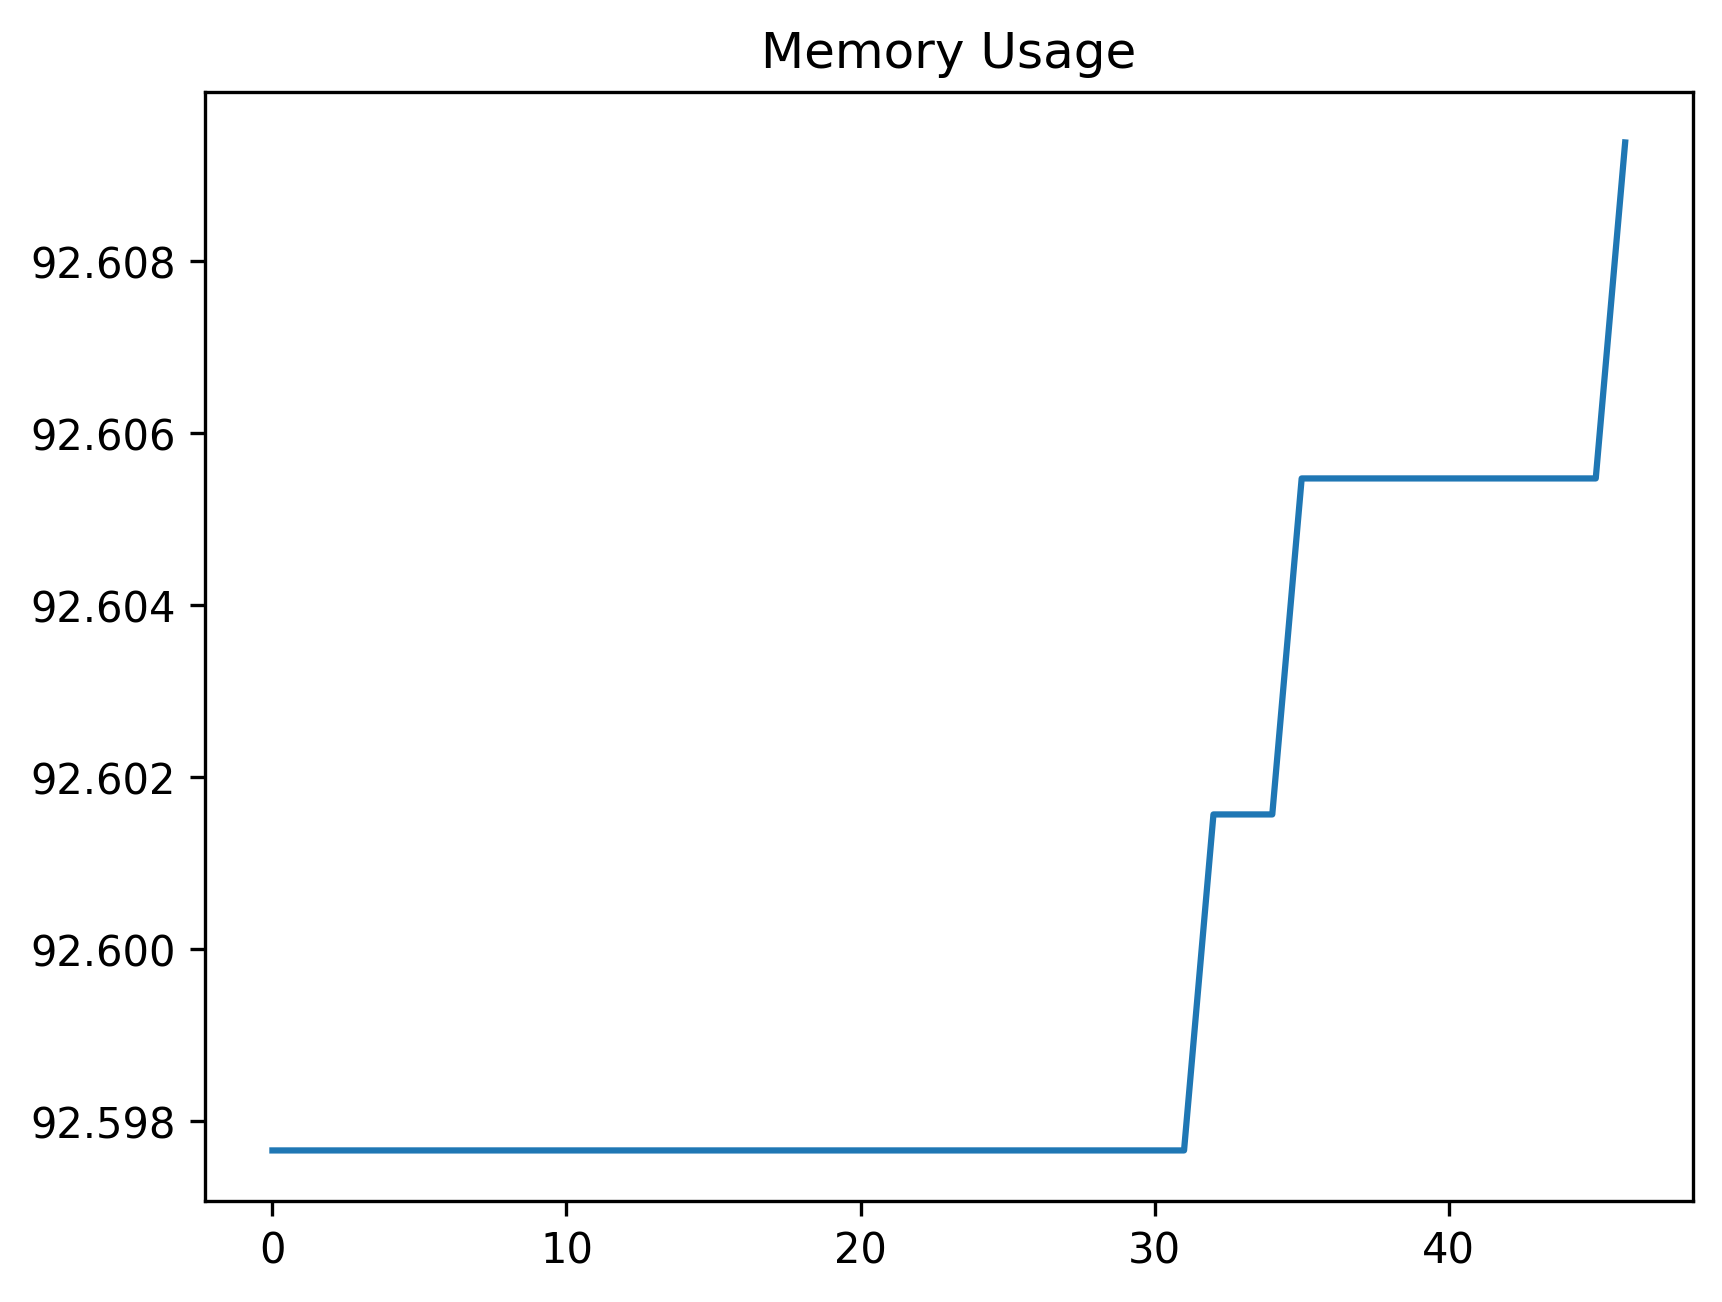

Data behind this chart, as committed beside it:
date_time, name, memory
2024-02-07 16:14:47.571942, start, 92.6
2024-02-07 16:14:47.578992, set_variables_for_profile, 92.6
2024-02-07 16:14:47.618292, wait_for_account_button, 92.6
2024-02-07 16:14:47.740075, open_accounts_panel, 92.6
2024-02-07 16:14:47.780354, wait_for_theme_option, 92.6
2024-02-07 16:14:47.853450, open_theme_panel, 92.6
2024-02-07 16:14:47.883484, wait_for_list, 92.6
2024-02-07 16:14:47.916853, assert_theme_list_exists, 92.6
2024-02-07 16:14:47.972236, wait_for_default_list_item, 92.6
2024-02-07 16:14:48.003981, assert_default_list_item_exists, 92.6
2024-02-07 16:14:48.076442, perform_click_close_list, 92.6
2024-02-07 16:14:48.121878, wait_for_account_close_button, 92.6
2024-02-07 16:14:48.190589, close_account_window, 92.6
2024-02-07 16:14:51.198105, wait_for_profile_button, 92.6
2024-02-07 16:14:51.280192, perform_click_profile_button, 92.6
2024-02-07 16:14:51.309825, wait_for_profile_view, 92.6
2024-02-07 16:14:53.332257, wait_for_profile_menu, 92.6
2024-02-07 16:14:53.422623, perform_click_save_button, 92.6
2024-02-07 16:14:53.506451, wait_for_profile_input_field, 92.6
2024-02-07 16:14:54.094620, perform_enter_profile_name, 92.6
2024-02-07 16:14:54.120142, wait_for_accept_button, 92.6
2024-02-07 16:14:54.208388, perform_click_accept_button, 92.6
2024-02-07 16:14:59.212367, wait_for_account_buttons, 92.6
2024-02-07 16:14:59.290422, open_profile_menu_for_id, 92.6
2024-02-07 16:14:59.364455, select_account_button, 92.6
2024-02-07 16:14:59.428303, perform_click_theme_button, 92.6
2024-02-07 16:15:00.448182, wait_for_theme_list_item, 92.6
2024-02-07 16:15:00.531569, perform_click_theme_list_item, 92.6
2024-02-07 16:15:00.568759, wait_for_profiles_button, 92.6
2024-02-07 16:15:00.638445, perform_click_profiles, 92.6
2024-02-07 16:15:00.675158, wait_for_profile_to_exist, 92.6
2024-02-07 16:15:00.748395, select_the_profile, 92.6
2024-02-07 16:15:00.825446, perform_click_overflow_button, 92.6
2024-02-07 16:15:01.062611, perform_click_remove_button, 92.6
2024-02-07 16:15:01.266839, wait_for_the_accept_button, 92.6
2024-02-07 16:15:01.371177, perform_click_accept, 92.61
2024-02-07 16:15:01.872477, start, 92.61
2024-02-07 16:15:01.904415, wait_for_account_button, 92.61
2024-02-07 16:15:02.246596, perform_click_account_button, 92.61
2024-02-07 16:15:02.286810, wait_for_accounts_panel_to_be_visible, 92.61
2024-02-07 16:15:02.320452, wait_for_theme_option_to_be_visible, 92.61
2024-02-07 16:15:02.406894, select_the_theme_panel, 92.61
2024-02-07 16:15:02.439693, wait_for_theme_list, 92.61
2024-02-07 16:15:02.486460, assert_the_theme_list_exists, 92.61
2024-02-07 16:15:02.519702, wait_for_the_default_list_item, 92.61
2024-02-07 16:15:02.552900, assert_the_default_list_item_exists, 92.61
2024-02-07 16:15:34.534958, wait_for_default_list_item_to_be_selecte…, 92.61
